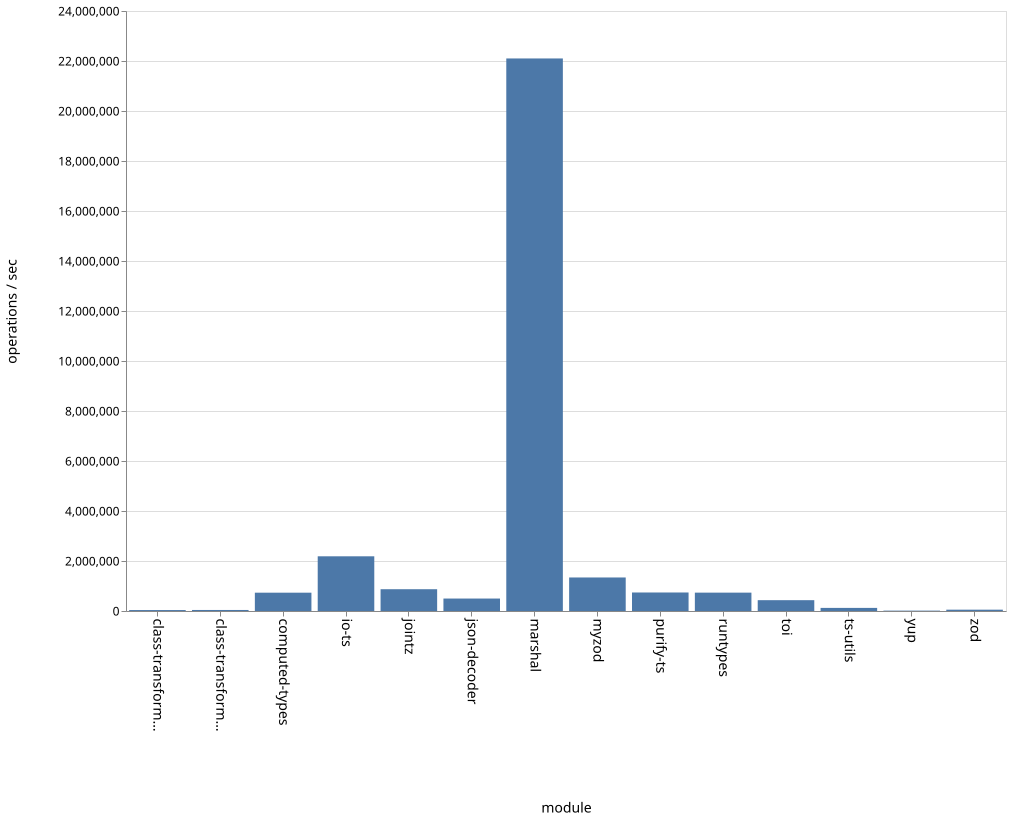

The table this chart was drawn from, first rows:
name, ops
class-transformer-validator-async, 37991
class-transformer-validator-sync, 41138
computed-types, 732596
io-ts, 2188051
jointz, 871440
json-decoder, 498260
marshal, 22101798
myzod, 1341133
purify-ts, 740533
runtypes, 734530
toi, 432895
ts-utils, 124123
yup, 15193
zod, 53037
